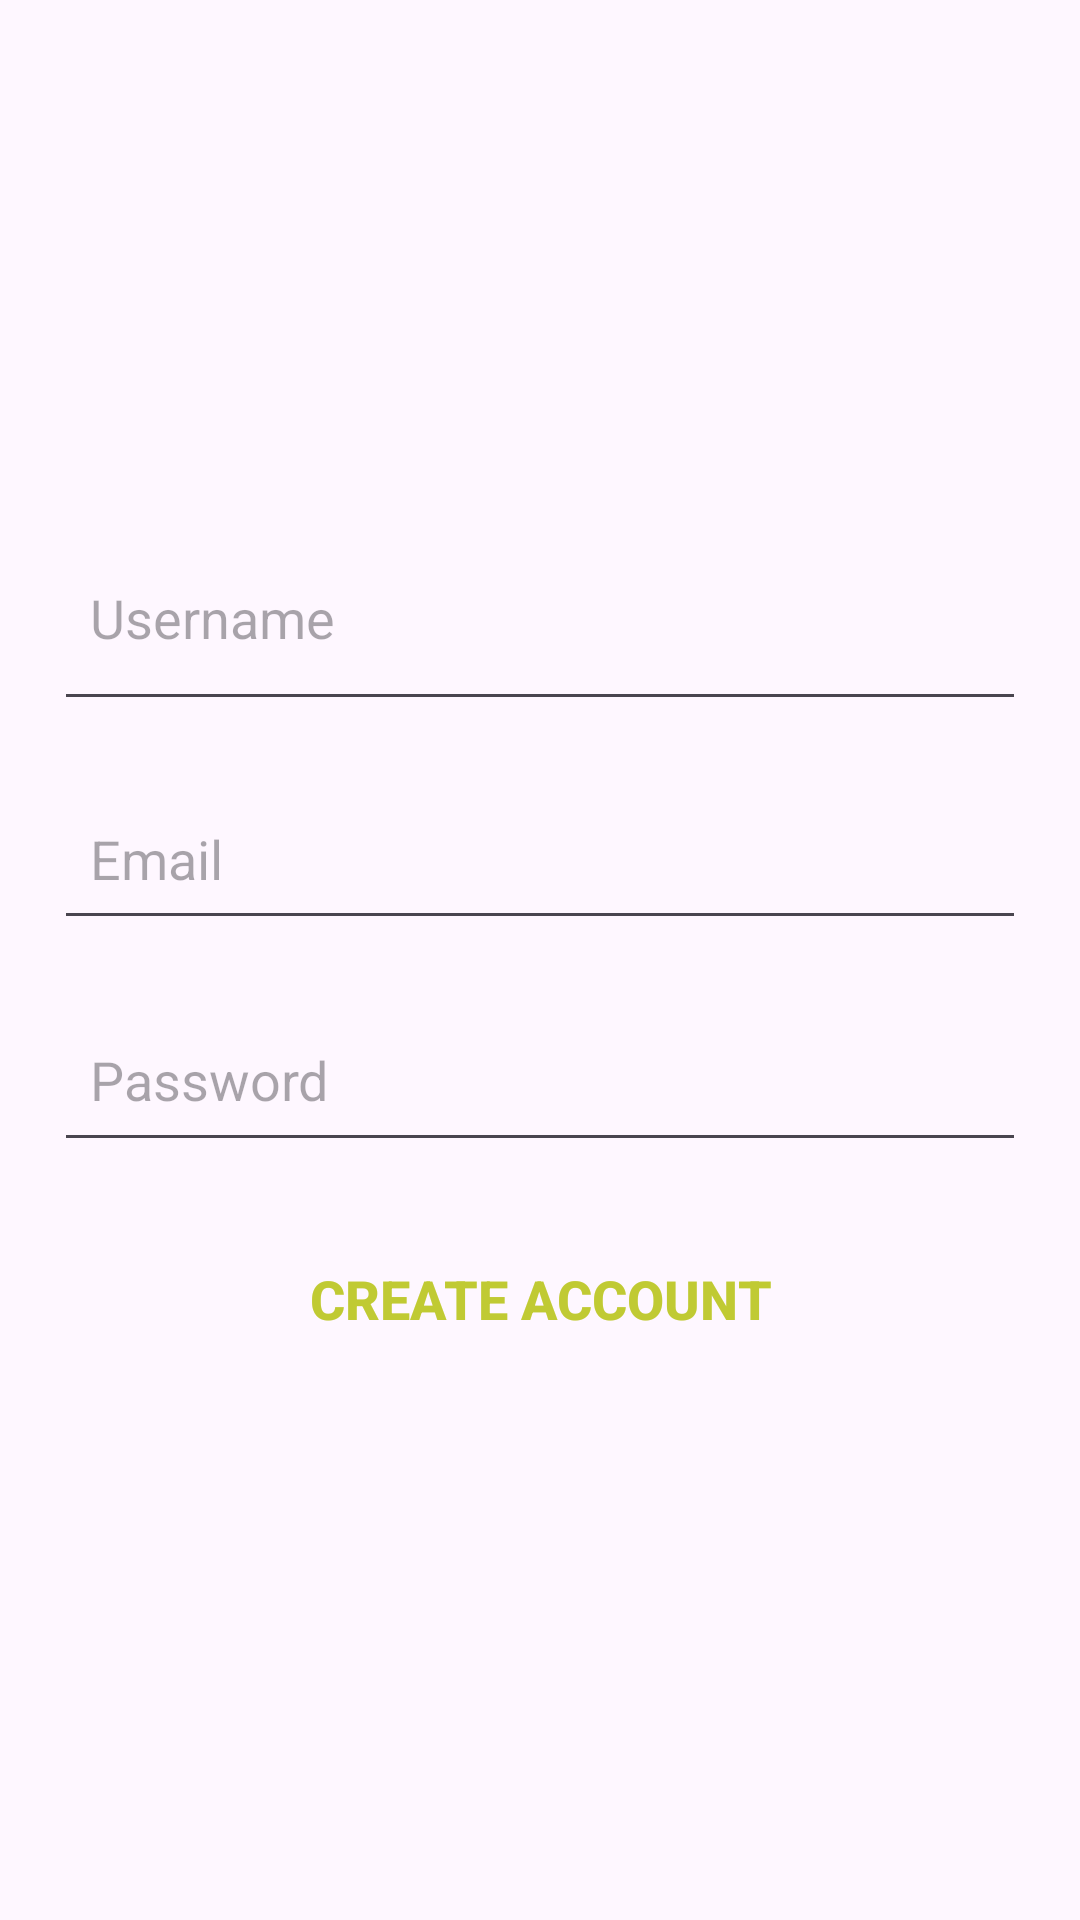

The Android layout XML behind this screen, and the referenced resources:
<!-- AndroidManifest.xml: application theme Theme.Self -->
<!-- res/layout/activity_create_account.xml -->
<?xml version="1.0" encoding="utf-8"?>
<layout xmlns:android="http://schemas.android.com/apk/res/android"
    xmlns:tools="http://schemas.android.com/tools">
 <LinearLayout
    android:id="@+id/main"
    android:layout_width="match_parent"
    android:layout_height="match_parent"
    tools:context=".CreateAccountActivity"
    android:orientation="vertical"
    android:gravity="center"
    android:padding="18dp">

    <ProgressBar
        android:layout_width="wrap_content"
        android:layout_height="wrap_content"
        android:id="@+id/acct_progress"
        android:visibility="gone"
        style="?android:attr/progressBarStyleLarge"/>
    <LinearLayout
        android:layout_width="match_parent"
        android:layout_height="wrap_content"
        android:orientation="vertical"
        android:id="@+id/acct_login_form">

        <EditText
            android:id="@+id/username_account"
            android:layout_width="match_parent"
            android:layout_height="63dp"
            android:hint="@string/name_hint"
            android:inputType="textPersonName"
            android:maxLines="1"
            android:paddingLeft="12dp"
            android:paddingRight="12dp"
            android:paddingBottom="16dp" />


        <AutoCompleteTextView
            android:id="@+id/email_account"
            android:layout_width="match_parent"
            android:layout_height="57dp"
            android:hint="@string/email_hint"
            android:layout_marginTop="16dp"
            android:inputType="textEmailAddress"
            android:maxLines="1"
            android:paddingLeft="12dp"
            android:paddingRight="12dp" />

        <EditText
            android:id="@+id/password_account"
            android:layout_width="match_parent"
            android:layout_height="58dp"
            android:layout_marginTop="16dp"
            android:hint="@string/password_hint"
            android:inputType="textPassword"
            android:maxLines="1"
            android:paddingLeft="12dp"
            android:paddingRight="12dp"/>

        <Button
            android:id="@+id/acct_button"
            android:layout_width="match_parent"
            android:layout_height="59dp"
            android:layout_marginTop="16dp"
            android:textSize="18sp"
            android:background="@android:color/transparent"
            android:text="@string/ca"
            android:textColor="@color/colorAccent"
            android:textStyle="bold" />


    </LinearLayout>




 </LinearLayout>
</layout>
<!-- resources referenced by this layout -->
<resources>
  <color name="colorAccent">#c0ca33</color>
  <string name="ca">Create Account</string>
  <string name="email_hint">Email</string>
  <string name="name_hint">Username</string>
  <string name="password_hint">Password</string>
  <style name="Theme.Self" parent="Base.Theme.Self" />
  <style name="Base.Theme.Self" parent="Theme.Material3.DayNight.NoActionBar">
          
          
      </style>
</resources>
